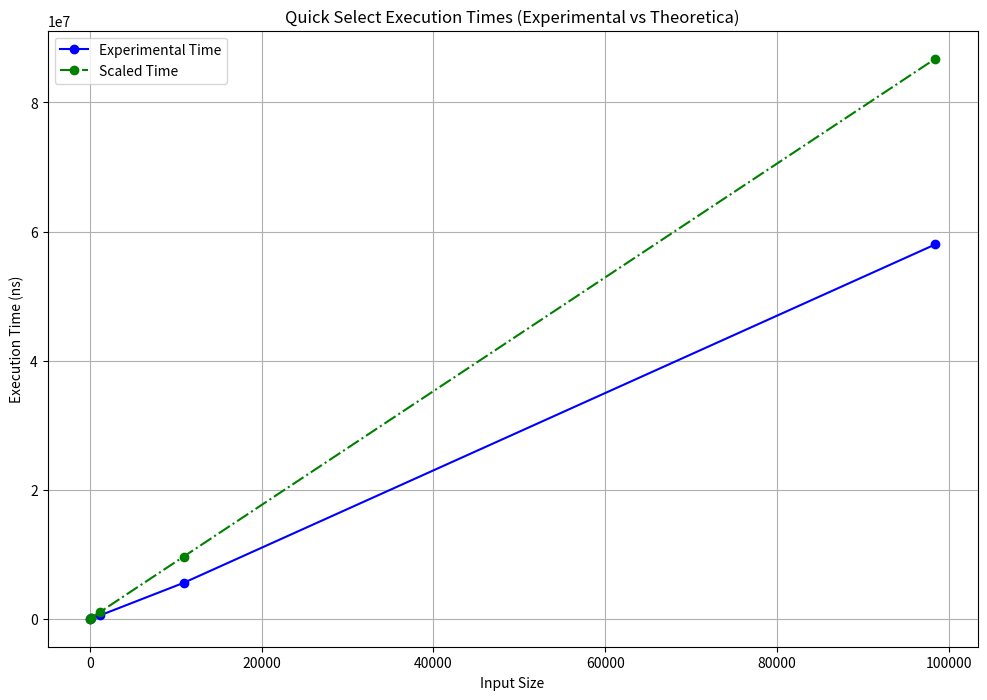

Recreate this plot in Python.
import numpy as np
import matplotlib.pyplot as plt
import time
import pandas as pd

# Quick Select with Median of Medians Method
def quick_select(arr, left, right, k):
    if k > 0 and k <= right - left + 1:
        n = right - left + 1
        medians = []

        # Divide the array into groups of 5 and find medians
        for i in range(0, n, 5):
            sub_left = left + i
            sub_right = min(sub_left + 4, right)
            median = find_median(arr, sub_left, sub_right)
            medians.append(median)

        median_of_medians = (medians[0] if len(medians) == 1 else
                             quick_select(medians, 0, len(medians) - 1, len(medians) // 2))

        partition_index = partition(arr, left, right, median_of_medians)

        if partition_index - left == k - 1:
            return arr[partition_index]
        if partition_index - left > k - 1:
            return quick_select(arr, left, partition_index - 1, k)
        return quick_select(arr, partition_index + 1, right, k - partition_index + left - 1)
    return float('inf')


def partition(arr, left, right, pivot):
    pivot_index = arr.index(pivot)
    arr[pivot_index], arr[right] = arr[right], arr[pivot_index]
    partition_index = left

    for i in range(left, right):
        if arr[i] <= pivot:
            arr[i], arr[partition_index] = arr[partition_index], arr[i]
            partition_index += 1

    arr[partition_index], arr[right] = arr[right], arr[partition_index]
    return partition_index


def find_median(arr, left, right):
    sub_array = sorted(arr[left:right + 1])
    return sub_array[len(sub_array) // 2]


def generate_random_array(size):
    return np.random.randint(0, 10000, size).tolist()


def measure_execution_times():
    input_sizes = [15,135, 135*9, 135*81, 135*729]
    execution_times = []
    theoretical_times = []

    for size in input_sizes:
        arr = generate_random_array(size)
        start_time = time.time()
        quick_select(arr, 0, len(arr) - 1, size // 2)
        end_time = time.time()
        execution_time = (end_time - start_time) * 1e9  # Convert to nanoseconds
        execution_times.append(execution_time)
        theoretical_time = size  # O(n) for theoretical comparison
        theoretical_times.append(theoretical_time)
        print(f"Execution time for input size {size} is {execution_time} ns")

    # Calculate the scaling constant
    scaling_constant = np.mean([execution / theoretical for execution, theoretical in zip(execution_times, theoretical_times)])
    print(f"Scaling constant: {scaling_constant}")

    # Prepare data for table
    scaled_times = [scaling_constant * theoretical for theoretical in theoretical_times]
    data = {
        "Input Size": input_sizes,
        "Execution Time (ns)": execution_times,
        "Theoretical Time (ns)": theoretical_times,
        "Scaled Time (ns)": scaled_times
    }
    df = pd.DataFrame(data)
    print(df)

    return input_sizes, execution_times, theoretical_times, scaled_times


def plot_graph(input_sizes, execution_times, theoretical_times, scaled_times):
    plt.figure(figsize=(12, 8))
    plt.plot(input_sizes, execution_times, marker='o', linestyle='-', color='b', label='Experimental Time')
    plt.plot(input_sizes, scaled_times, marker='o', linestyle='-.', color='g', label='Scaled Time')
    plt.xlabel('Input Size')
    plt.ylabel('Execution Time (ns)')
    plt.title('Quick Select Execution Times (Experimental vs Theoretica)')
    plt.legend()
    plt.grid(True)
    plt.show()


if __name__ == "__main__":
    input_sizes, execution_times, theoretical_times, scaled_times = measure_execution_times()
    plot_graph(input_sizes, execution_times, theoretical_times, scaled_times)
